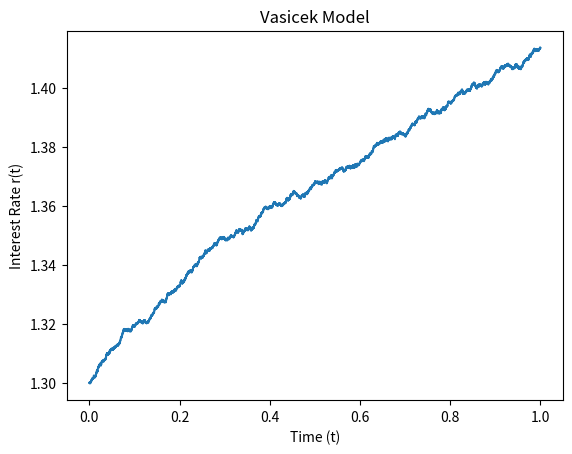

Write Python code to recreate this figure.
import matplotlib.pyplot as plt
import numpy as np


def vasicek_model(r0, kappa, theta, sigma, T=1, N=10000):
    dt = T/float(N)
    t = np.linspace(0, T, N + 1)
    rates = [r0]

    for _ in range(N):
        dr = kappa * (theta - rates[-1]) * dt + sigma * np.sqrt(dt) * np.random.normal()
        rates.append(rates[-1] + dr)

    return t, rates


def plot_model(t, r):
    plt.plot(t, r)
    plt.xlabel('Time (t)')
    plt.ylabel('Interest Rate r(t)')
    plt.title('Vasicek Model')
    plt.show()


if __name__ == '__main__':

    time, data = vasicek_model(1.3, 0.9, 1.5, 0.01)
    plot_model(time, data)
